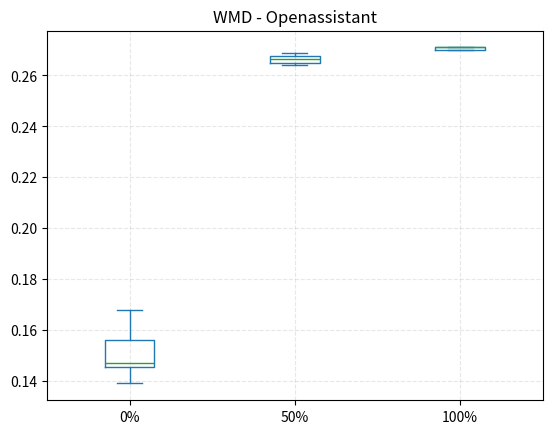

The matplotlib source for this figure:
# Box Plot von Openassistant Modell mit der Daten
import pandas as pd
import matplotlib.pyplot as plt

# Daten für BLEU
BLEU = {
'0%': [0.60214, 0.62851, 0.60303, 0.59283, 0.60483, 0.58202, 0.63793, 0.59055, 0.58254, 0.60561],
'50%': [0.0985, 0.09829, 0.09885, 0.0986, 0.09862, 0.09914, 0.09858, 0.099, 0.09852, 0.09905],
'100%': [0.05331, 0.05346, 0.05323, 0.05333, 0.05326, 0.05356, 0.05328, 0.05336, 0.05349, 0.05338]
}

# Daten für Perplexität
PPL = {
'0%': [194.66, 215.41, 217.86, 202.76, 224.63, 221.18, 200.2, 190.72, 218.56, 211.47],
'50%': [401.97, 401.97, 401.97, 401.97, 401.97, 401.97, 401.97, 401.97, 401.97, 401.97],
'100%': [401.97, 401.97, 401.97, 401.97, 401.97, 401.97, 401.97, 401.97, 401.97, 401.97]
}

# Daten für ROUGE
ROUGE_1 = {
'0%': [0.76242, 0.76697, 0.77353, 0.77353, 0.76242, 0.77172, 0.76242, 0.76956, 0.77134, 0.76242],
'50%': [0.79155, 0.79155, 0.79155, 0.79155, 0.79155, 0.79155, 0.79155, 0.79155, 0.79155, 0.79155],
'100%': [0.80266, 0.80266, 0.80266, 0.80266, 0.80266, 0.80266, 0.80266, 0.80266, 0.80266, 0.80266]
}
ROUGE_2 = {
'0%': [0.7567, 0.7567, 0.75671, 0.75671, 0.7567, 0.75671, 0.7567, 0.7567, 0.75671, 0.75671],
'50%': [0.7567, 0.7567, 0.7567, 0.7567, 0.7567, 0.7567, 0.7567, 0.7567, 0.7567, 0.7567],
'100%': [0.7692, 0.7692, 0.7692, 0.7692, 0.7692, 0.7692, 0.7692, 0.7692, 0.7692, 0.7692]
}
ROUGE_L = {
'0%': [0.76242, 0.76697, 0.77353, 0.77353, 0.76242, 0.77172, 0.76242, 0.76956, 0.77134, 0.76242],
'50%': [0.79155, 0.78701, 0.78701, 0.78701, 0.78701, 0.78701, 0.78701, 0.78701, 0.78701, 0.78701],
'100%': [0.80266, 0.80266, 0.80266, 0.80266, 0.80266, 0.80266, 0.80266, 0.80266, 0.80266, 0.80266]
}

# Daten für WMD
WMD = {
'0%': [0.156, 0.139, 0.145, 0.168, 0.156, 0.16, 0.147, 0.145, 0.147, 0.147],
'50%': [0.269, 0.267, 0.264, 0.265, 0.268, 0.266, 0.265, 0.264, 0.268, 0.267],
'100%': [0.27, 0.271, 0.271, 0.271, 0.271, 0.271, 0.27, 0.271, 0.27, 0.27]
}
df = pd.DataFrame(WMD)
df.plot.box(title="WMD - Openassistant")
plt.grid(linestyle="--", alpha=0.3)
plt.show()

